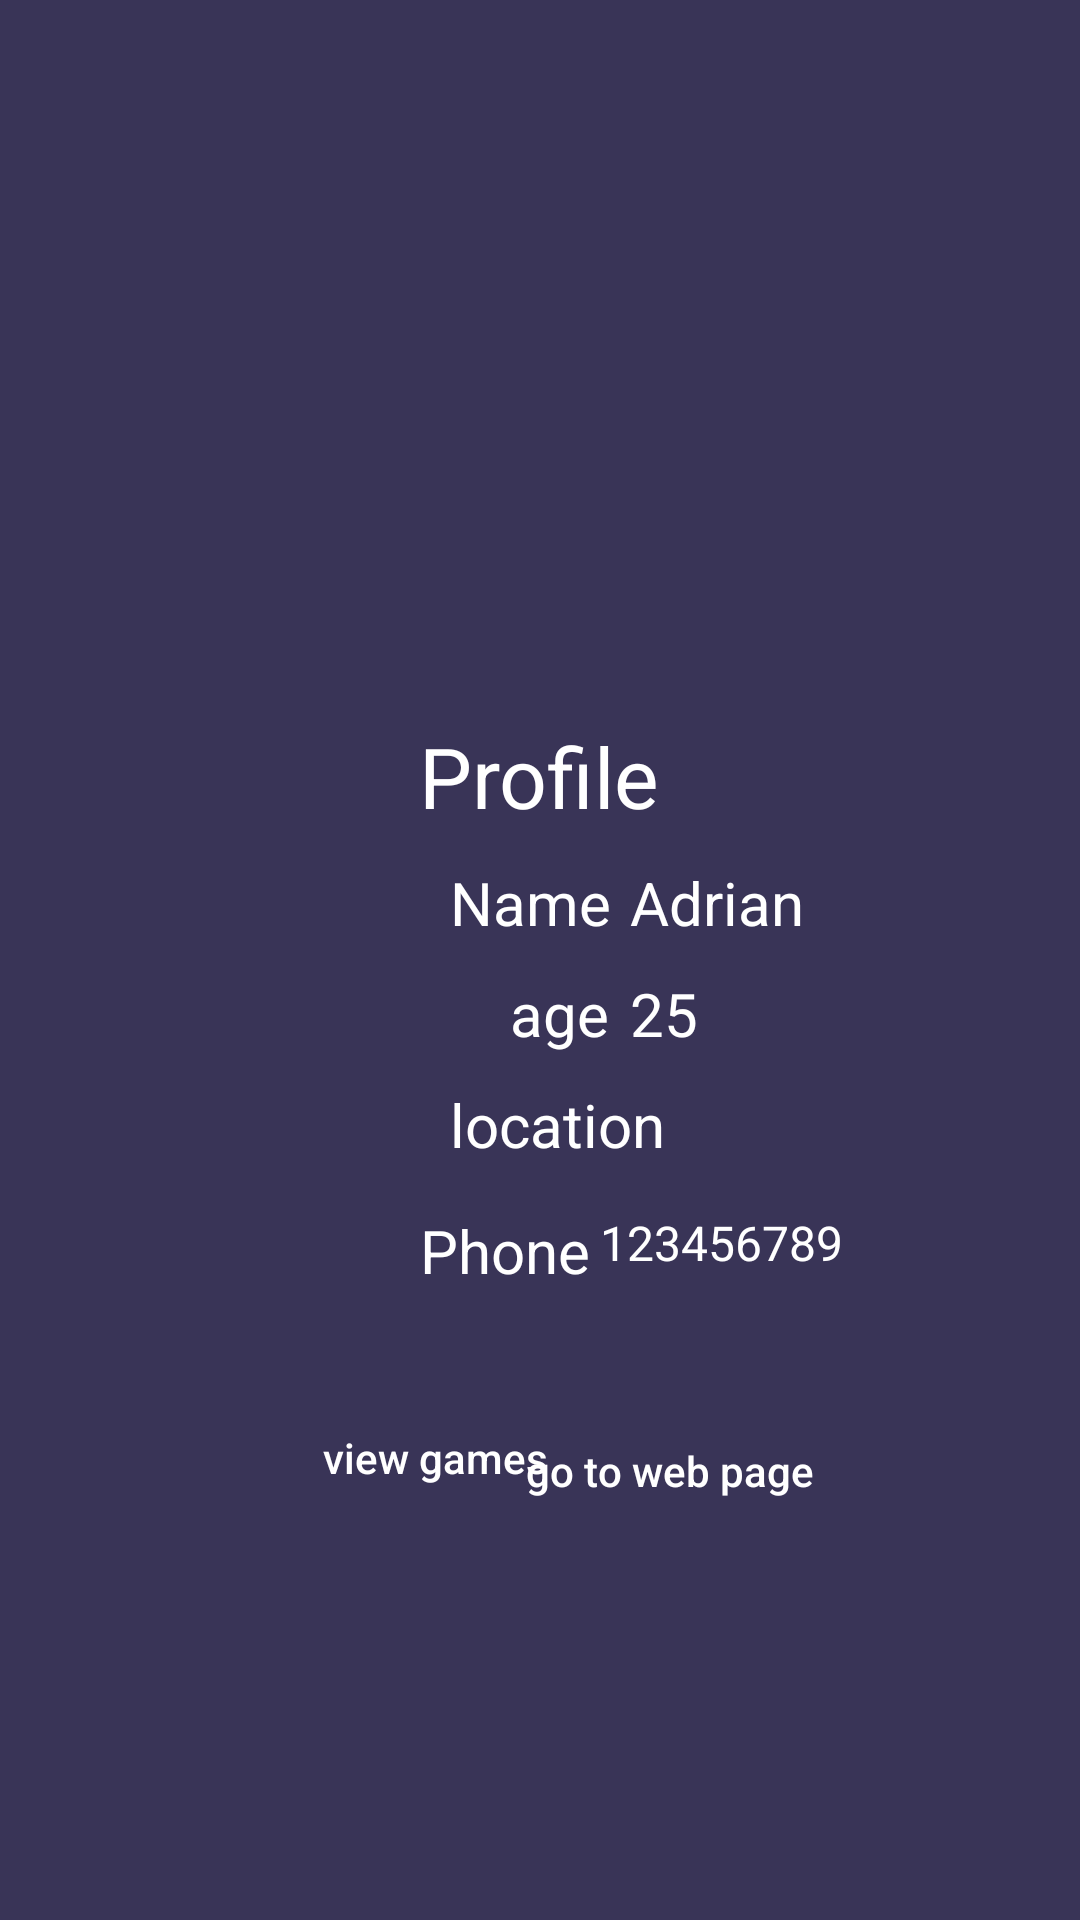

Android layout source for this screen:
<!-- AndroidManifest.xml: application theme Theme.TheGamezone -->
<!-- res/layout/activity_profile.xml -->
<?xml version="1.0" encoding="utf-8"?>
<RelativeLayout xmlns:android="http://schemas.android.com/apk/res/android"
    xmlns:app="http://schemas.android.com/apk/res-auto"
    xmlns:tools="http://schemas.android.com/tools"
    android:layout_width="match_parent"
    android:layout_height="match_parent"
    android:background="@color/purple_700">

    <ImageView
        android:id="@+id/image"
        android:layout_width="120dp"
        android:layout_height="120dp"
        android:layout_alignParentEnd="true"
        android:layout_marginEnd="142dp"
        android:layout_marginBottom="20dp"
        android:src="@drawable/maleavatar"
        android:layout_marginTop="100dp">

    </ImageView>

 <TextView
        android:id="@+id/profile"
        android:layout_width="wrap_content"
        android:layout_height="wrap_content"
        android:layout_below="@+id/image"
        android:layout_centerHorizontal="true"
        android:layout_marginTop="0dp"
        android:textColor="@color/white"
        android:textSize="28sp"
        android:text="Profile"
        android:paddingBottom="10dp"

        />

    <TextView
        android:id="@+id/name"
        android:layout_width="wrap_content"
        android:layout_height="wrap_content"
        android:layout_below="@+id/profile"
        android:textColor="@color/white"
        android:gravity="left"
        android:layout_marginLeft="150dp"
        android:textSize="20sp"
        android:paddingBottom="10dp"

        android:text="Name"
        />
    <TextView
        android:layout_width="wrap_content"
        android:layout_height="wrap_content"
        android:text="Adrian "
        android:id="@+id/realnameTextView"
        android:layout_below="@+id/profile"
        android:gravity="right"
        android:layout_marginLeft="210dp"
        android:textSize="20sp"
        android:textColor="@color/white"
        />

    <TextView
        android:id="@+id/age"
        android:layout_width="wrap_content"
        android:layout_height="wrap_content"
        android:layout_below="@+id/name"
        android:textColor="@color/white"
        android:layout_marginLeft="170dp"
        android:paddingBottom="10dp"
        android:textSize="20sp"
        android:text="age"
        />
    <TextView
        android:layout_width="wrap_content"
        android:layout_height="wrap_content"
        android:text="25"
        android:id="@+id/realageTextView"
        android:layout_below="@+id/name"
        android:gravity="right"
        android:layout_marginLeft="210dp"
        android:textSize="20sp"
        android:textColor="@color/white"
        />
    <TextView
        android:id="@+id/location"
        android:layout_width="wrap_content"
        android:layout_height="wrap_content"
        android:textColor="@color/white"
        android:layout_below="@+id/age"
        android:layout_marginLeft="150dp"
        android:paddingBottom="15dp"
        android:textSize="20sp"
        android:text="location"
        />
    <TextView
        android:layout_width="wrap_content"
        android:layout_height="wrap_content"

        android:id="@+id/reallocTextView"
        android:layout_below="@+id/age"
        android:gravity="right"
        android:layout_marginLeft="220dp"
        android:textSize="16sp"
        android:textColor="@color/white"
        />
    <TextView
        android:id="@+id/preference"
        android:layout_width="wrap_content"
        android:layout_height="wrap_content"
        android:textColor="@color/white"
        android:layout_below="@+id/location"
        android:layout_marginLeft="140dp"
        android:paddingBottom="15dp"
        android:textSize="20sp"
        android:text="Phone"
        />
    <TextView
        android:layout_width="wrap_content"
        android:layout_height="wrap_content"
        android:text="123456789 "
        android:id="@+id/realprefTextView"
        android:layout_below="@+id/location"
        android:gravity="right"
        android:layout_marginLeft="200dp"
        android:textSize="16sp"
        android:textColor="@color/white"
        />

    <Button
        android:id="@+id/viewbutton"
        android:layout_width="wrap_content"
        android:layout_height="wrap_content"
        android:layout_below="@+id/realprefTextView"
        android:layout_alignParentStart="true"
        android:layout_marginStart="101dp"
        android:layout_marginTop="37dp"
        android:background="@drawable/btn_bg"
        android:text="view games"
        android:textAllCaps="false"
        android:textColor="@color/white" />

    <Button
        android:id="@+id/webbutton"
        android:layout_width="wrap_content"
        android:layout_height="wrap_content"
        android:layout_below="@+id/preference"
        android:layout_alignParentEnd="true"
        android:layout_marginTop="21dp"
        android:layout_marginEnd="89dp"
        android:background="@drawable/btn_bg"
        android:textAllCaps="false"
        android:text="go to web page"
        android:textColor="@color/white" />


</RelativeLayout>
<!-- resources referenced by this layout -->
<resources>
  <color name="purple_700">#393457</color>
  <color name="white">#FFFFFFFF</color>
  <style name="Theme.TheGamezone" parent="Theme.AppCompat.Light.DarkActionBar">
          <item name="android:windowContentTransitions">true</item>
      </style>
</resources>
